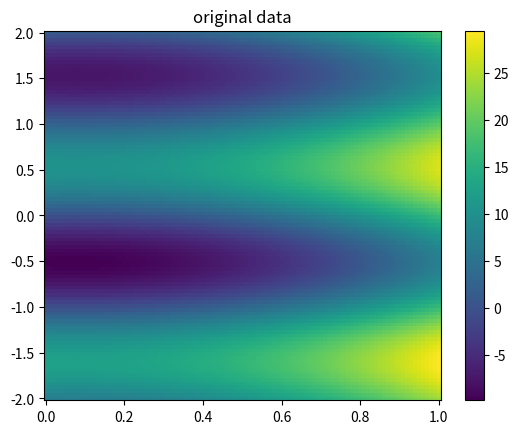
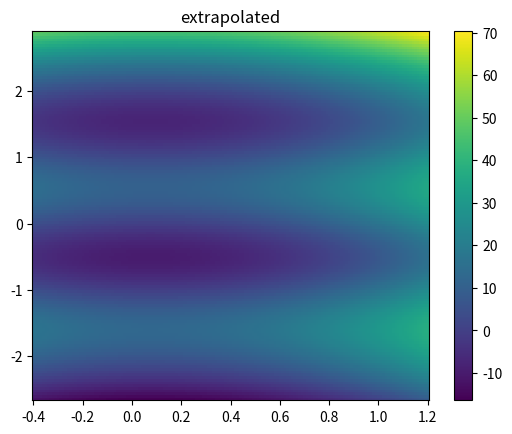
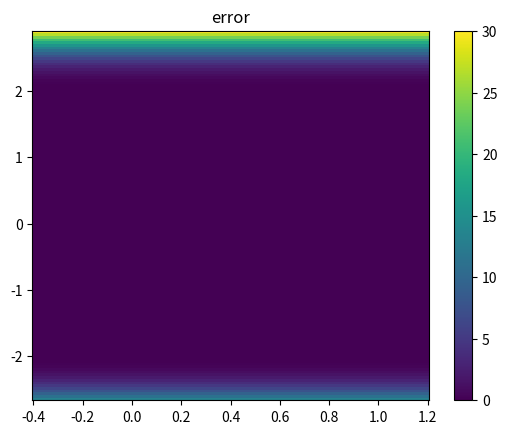
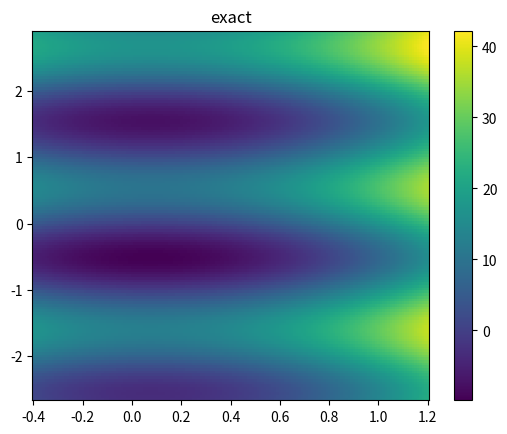

Source code (Python) for these figures, in order:
"""
This module provdes a fucntion which extends a scalar field given on a regural 
2D grid, to a slightly larger grid. 
"""


import numpy as np



# Auxiliary function for a three-point extrapolation
def extend(u0, a, b, c, points, s=+1):

    """
    Quadratic extrapolation formula.
    """

    assert type(a)==type(b)==type(c)
    assert type(points)==np.ndarray
    assert len(points.shape)==1
    if type(a)==np.ndarray:
        assert a.shape==b.shape==c.shape
    else:
        pass
    
    du = points[1] - points[0]
    A = a
    B = s * 0.5 * (3*a - 4*b + c) / du
    C = (a + c - 2*b) / du**2

    if type(a)==float:
        extrap_values = A + B*(points-u0) + 0.5*C*(points-u0)**2
    elif type(a)==np.ndarray:
        nptu = points.size
        extrap_values = np.empty((nptu,) + A.shape)
        for iu in range(nptu):
            extrap_values[iu] = A + B*(points[iu]-u0) + 0.5*C*(points[iu]-u0)**2
    else:
        msg = 'a,b,c must be all floats or all ndarrays with the same shape.'
        raise RuntimeError(msg) 
    
    return extrap_values



# Main extender function
def extend_regular_grid_data(x, y, z, extend_by=(1,1,1,1)):

    """
    Extend data given on a regural grid in 2D by means of polynomial
    extrapolation.
    
    USAGE:
         x, y, z = extend_regular_grid_data(x, y, z, extend_by=[ne,nw,nn,ns])
    
    Input data:
    
         x = 1D array of size nx
         y = 1D array of size ny
         z = ND array of shape (nx, ny, ...)
         extend_by = list of the form [ne, nw, nn, ns]

    The arrays x,y are the coordinates of the nodes (x[i], y[j]) in the grid
    and z[i,j,...] is the corresponding value at the node (x[i],y[j]) on a 
    possibly multi-component quantity. The grid will by estended by ne points 
    on the left (east), nw points on the right (west), nn points on the top
    (north), and ns points on the bottom (south). 

    The result x, y, z are the extended coordinate array and grid data.

    The extension uses a quadratic polynomial, with a three-point stencil, 
    for the extrapolation in the east, west, north, and south sectors, 
    and the average of the extrapolation in the corners. E.g., the values
    in the north-west corner is the average of the extrapolated value from
    the north and west sector.
    """

    # Extracting some data from the input
    ne, nw, nn, ns = extend_by

    xmin = x.min()
    xmax = x.max()

    ymin = y.min()
    ymax = y.max()

    dx = x[1] - x[0]
    dy = y[1] - y[0]
    
    nx = x.size
    ny = y.size

    assert nx >= 4 and ny >= 4
    assert z.shape[0] == nx and z.shape[1] == ny


    # Extend the coordinate vectors 
    xe = xmin - dx*ne
    xw = xmax + dx*nw

    ys = ymin - dy*ns
    yn = ymax + dy*nn

    add_points_east = np.linspace(xe, xmin-dx, ne)
    add_points_west = np.linspace(xmax+dx, xw, nw)
    add_points_north = np.linspace(ymax+dy, yn, nn)
    add_points_south = np.linspace(ys, ymin-dy, ns)

    _x = np.concatenate((add_points_east, x, add_points_west))
    _y = np.concatenate((add_points_south, y, add_points_north))

    _nx = _x.size
    _ny = _y.size

    # Define the extended array for the data
    s = z.shape[2:]
    _z = np.zeros((_nx, _ny)+s)*np.nan

    # Copy the original data
    _z[ne:ne+nx,ns:ns+ny] = z
    
    # Extend into the EAST sector
    if ne > 0:
        za = z[0,:]
        zb = z[1,:]
        zc = z[2,:]
        z_extended_east = extend(xmin, za, zb, zc, add_points_east, s=-1)
        _z[0:ne,ns:ns+ny] = z_extended_east
    else:
        pass
    
    # Extend into the WEST sector
    if nw > 0:
        za = z[-1,:]
        zb = z[-2,:]
        zc = z[-3,:]
        z_extended_west = extend(xmax, za, zb, zc, add_points_west, s=+1)
        _z[ne+nx:,ns:ns+ny] = z_extended_west
    else:
        pass
    
    # Extend into the NORTH sector
    if nn > 0:
        za = z[:,-1]
        zb = z[:,-2]
        zc = z[:,-3]
        z_extended_north = extend(ymax, za, zb, zc, add_points_north, s=+1)
        _z[ne:ne+nx,ns+ny:] = np.swapaxes(z_extended_north, 0, 1)
    else:
        pass
    
    # Extend into the SOUTH sector
    if ns > 0:
        za = z[:,0]
        zb = z[:,1]
        zc = z[:,2]
        z_extended_south = extend(ymin, za, zb, zc, add_points_south, s=-1)
        _z[ne:ne+nx,0:ns] = np.swapaxes(z_extended_south, 0, 1)
    else:
        pass
    
    # Extend into the NORTH-EAST corner
    # We extrapolate from both the north and the east sectors and
    # compute the average
    if nn > 0 and ne > 0:
        # ... extrapolation from the east sector ...
        za = _z[0:ne,ns+ny-1]
        zb = _z[0:ne,ns+ny-2]
        zc = _z[0:ne,ns+ny-3]
        z_NE_from_E = extend(ymax, za, zb, zc, add_points_north, s=+1)
        z_NE_from_E = np.swapaxes(z_NE_from_E, 0, 1)
        # ... extrapolation from the north sector ...
        za = _z[ne,ns+ny:]
        zb = _z[ne+1,ns+ny:]
        zc = _z[ne+2,ns+ny:]
        z_NE_from_N = extend(xmin, za, zb, zc, add_points_east, s=-1)
        # ... define the extrapolation as an average ...
        _z[0:ne,ns+ny:] = 0.5 * (z_NE_from_E + z_NE_from_N)
    else:
        pass
    
    # Extend into the NORTH-WEST corner
    # We extrapolate from both the north and the west sectors and
    # compute the average
    if nn > 0 and nw > 0:
        # ... extrapolation from the west sector ...
        za = _z[ne+nx:,ns+ny-1]
        zb = _z[ne+nx:,ns+ny-2]
        zc = _z[ne+nx:,ns+ny-3]
        z_NW_from_W = extend(ymax, za, zb, zc, add_points_north, s=+1)
        z_NW_from_W = np.swapaxes(z_NW_from_W, 0, 1)
        # ... extrapolation from the north sector ...
        za = _z[ne+nx-1,ns+ny:]
        zb = _z[ne+nx-2,ns+ny:]
        zc = _z[ne+nx-3,ns+ny:]
        z_NW_from_N = extend(xmax, za, zb, zc, add_points_west, s=+1)
        # ... define the extrapolation as an average ...
        _z[ne+nx:,ns+ny:] = 0.5 * (z_NW_from_W + z_NW_from_N)
    else:
        pass
    
    # Extend into the SOUTH-WEST corner
    # We extrapolate from both the south and the west sectors and
    # compute the average
    if ns > 0 and nw > 0:
        # ... extrapolation from the west sector ...
        za = _z[ne+nx:,ns]
        zb = _z[ne+nx:,ns+1]
        zc = _z[ne+nx:,ns+2]
        z_SW_from_W = extend(ymin, za, zb, zc, add_points_south, s=-1)
        z_SW_from_W = np.swapaxes(z_SW_from_W, 0, 1)
        # ... extrapolation from the south sector ...
        za = _z[ne+nx-1,0:ns]
        zb = _z[ne+nx-2,0:ns]
        zc = _z[ne+nx-3,0:ns]
        z_SW_from_S = extend(xmax, za, zb, zc, add_points_west, s=+1)
        # ... define the extrapolation as an average ...
        _z[ne+nx:,0:ns] = 0.5 * (z_SW_from_W + z_SW_from_S)
    else:
        pass
    
    # Extend into the SOUTH-EST corner
    # We extrapolate from both the north and the east sectors and
    # compute the average
    if ns > 0 and ne > 0:
        # ... extrapolation from the east sector ...
        za = _z[0:ne,ns]
        zb = _z[0:ne,ns+1]
        zc = _z[0:ne,ns+2]
        z_SE_from_E = extend(ymin, za, zb, zc, add_points_south, s=-1)
        z_SE_from_E = np.swapaxes(z_SE_from_E, 0, 1)
        # ... extrapolation from the south sector ...
        za = _z[ne,0:ns]
        zb = _z[ne+1,0:ns]
        zc = _z[ne+2,0:ns]
        z_SE_from_S = extend(xmin, za, zb, zc, add_points_east, s=-1)
        # ... define the extrapolation as an average ...
        _z[0:ne,0:ns] = 0.5 * (z_SE_from_E + z_SE_from_S)
    else:
        pass

        
    return _x, _y, _z 
    
    


# Testing
if __name__=='__main__':

    # Test cases:
    ## fun = lambda x, y: x**2
    ## fun = lambda x, y: y**2    
    ## fun = lambda x, y: 20*x**2 + y**2 - 3.*x
    fun = lambda x, y: 20*x**2 + y**2 - 3.*x + 10.*np.sin(3*y)

    nx, ny = 101, 100
    x = np.linspace(0., 1., nx)
    y = np.linspace(-2., +2., ny)
    X, Y = np.meshgrid(x, y, indexing='ij')

    z = fun(X, Y)

    added_pnts = ne, nw, nn, ns = (40,20,22,16)
    _x, _y, _z = extend_regular_grid_data(x, y, z, extend_by=added_pnts)

    print('\nShape of the original grid = {}'.format(z.shape))
    print('\nShape of the extended grid = {}'.format(_z.shape))
    print('\nAdded points = {}\n'.format(added_pnts))

    _X, _Y = np.meshgrid(_x, _y, indexing='ij')

    _z_exact = fun(_X, _Y)

    error = np.abs(_z - _z_exact)

    print('Min. error = {}\n'.format(error.min()))
    print('Max. error = {}\n'.format(error.max()))
    
    import matplotlib.pyplot as plt


    fig0 = plt.figure()
    ax0 = fig0.add_subplot(111)
    p0 = ax0.pcolormesh(x, y, z.T)
    ax0.set_title('original data')
    fig0.colorbar(p0)
    
    fig1 = plt.figure()
    ax1 = fig1.add_subplot(111)
    p1 = ax1.pcolormesh(_x, _y, _z.T)
    ax1.set_title('extrapolated')
    fig1.colorbar(p1)
    
    fig2 = plt.figure()
    ax2 = fig2.add_subplot(111)
    p2 = ax2.pcolormesh(_x, _y, error.T)
    ax2.set_title('error')
    fig2.colorbar(p2)

    fig3 = plt.figure()
    ax3 = fig3.add_subplot(111)
    p3 = ax3.pcolormesh(_x, _y, _z_exact.T)
    ax3.set_title('exact')
    fig3.colorbar(p3)
    
    plt.show()



# End of file
